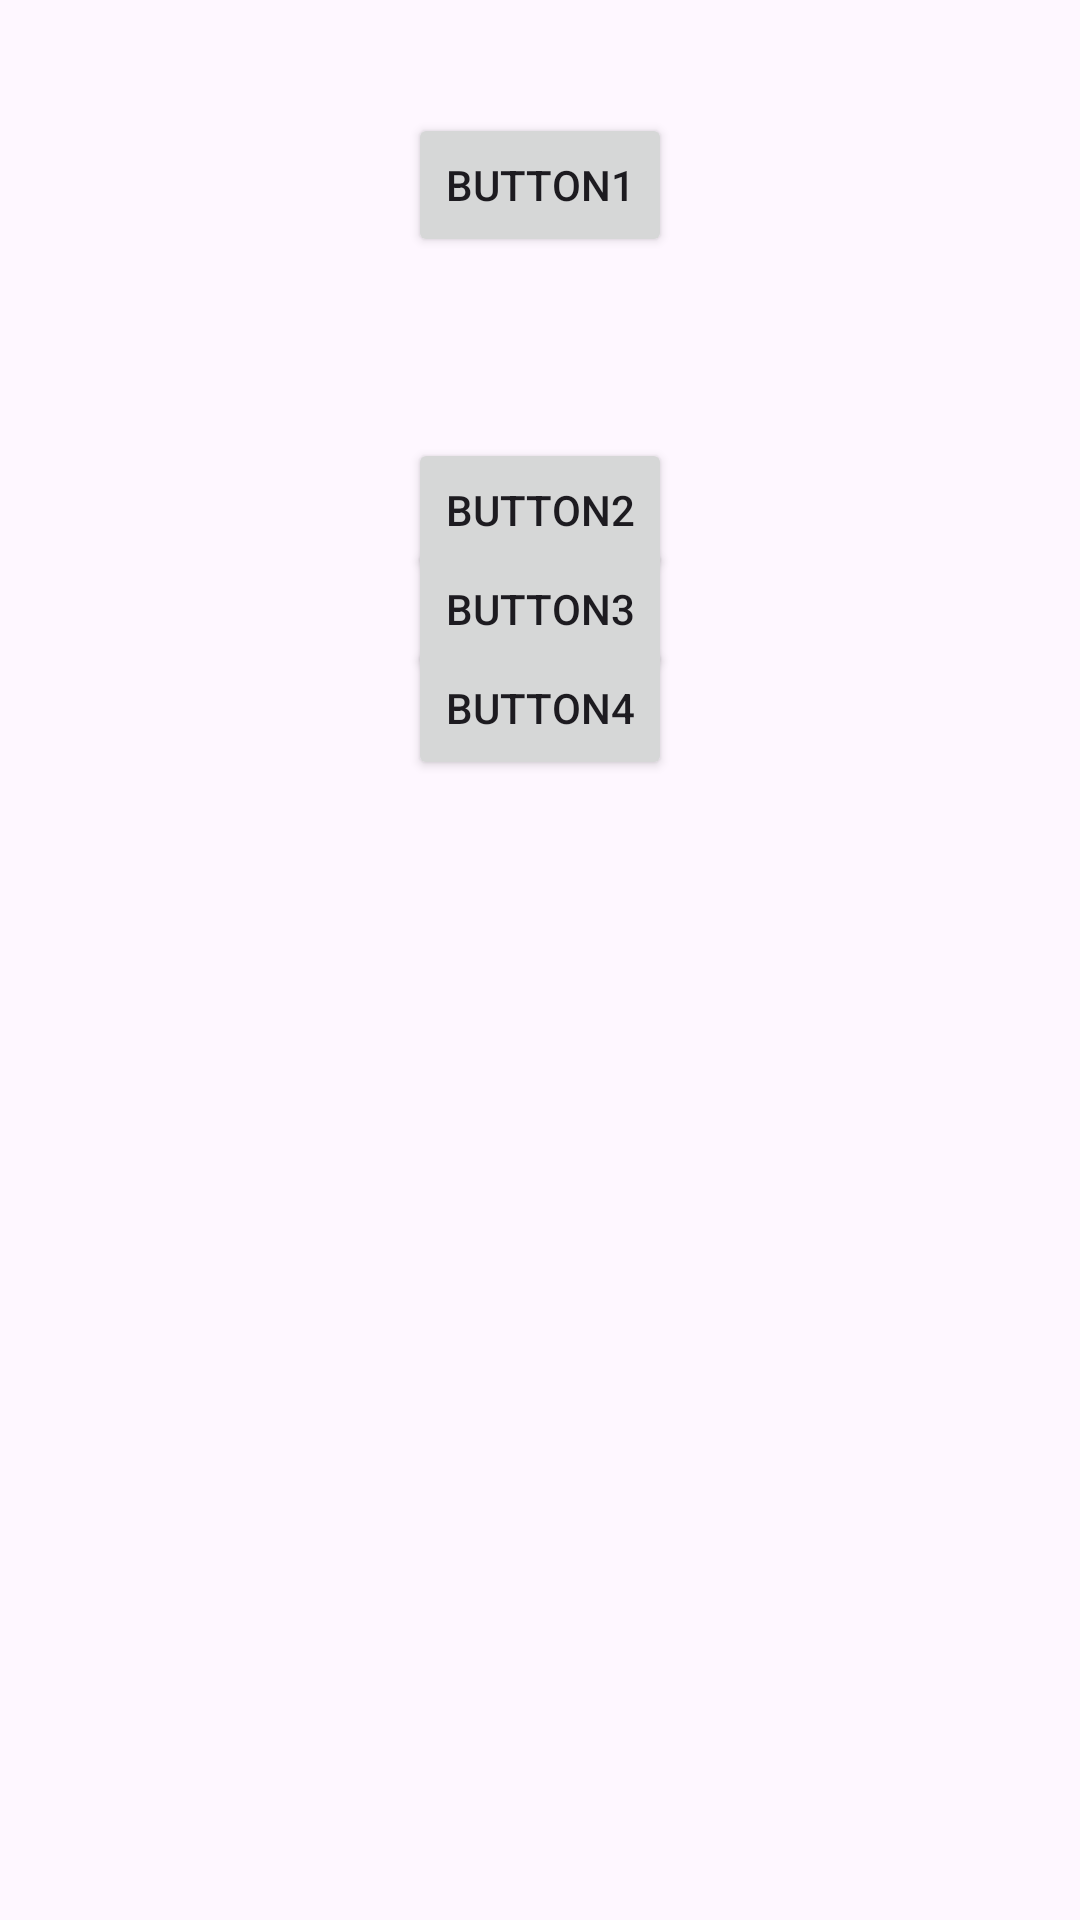

Layout XML and referenced resources for this Android screen:
<!-- AndroidManifest.xml: application theme Theme.Fourbutton -->
<!-- res/layout/activity_main.xml -->
<?xml version="1.0" encoding="utf-8"?>
<androidx.constraintlayout.widget.ConstraintLayout xmlns:android="http://schemas.android.com/apk/res/android"
    xmlns:app="http://schemas.android.com/apk/res-auto"
    xmlns:tools="http://schemas.android.com/tools"
    android:layout_width="match_parent"
    android:layout_height="match_parent"
    tools:context=".MainActivity">

    <Button
        android:id="@+id/button1"
        android:layout_width="wrap_content"
        android:layout_height="wrap_content"
        android:text="Button1"
        app:layout_constraintBottom_toTopOf="@+id/button2"
        app:layout_constraintEnd_toEndOf="parent"
        app:layout_constraintHorizontal_bias="0.5"
        app:layout_constraintStart_toStartOf="parent"
        app:layout_constraintTop_toTopOf="parent"
        app:layout_constraintVertical_bias="0.385" />

    <Button
        android:id="@+id/button2"
        android:layout_width="wrap_content"
        android:layout_height="wrap_content"
        android:layout_marginTop="146dp"
        android:text="Button2"
        app:layout_constraintEnd_toEndOf="parent"
        app:layout_constraintHorizontal_bias="0.5"
        app:layout_constraintStart_toStartOf="parent"
        app:layout_constraintTop_toTopOf="parent" />

    <Button
        android:id="@+id/button3"
        android:layout_width="wrap_content"
        android:layout_height="wrap_content"
        android:text="Button3"
        app:layout_constraintBottom_toTopOf="@+id/button4"
        app:layout_constraintEnd_toEndOf="parent"
        app:layout_constraintHorizontal_bias="0.5"
        app:layout_constraintStart_toStartOf="parent"
        app:layout_constraintTop_toBottomOf="@+id/button2"
        app:layout_constraintVertical_bias="0.508" />

    <Button
        android:id="@+id/button4"
        android:layout_width="wrap_content"
        android:layout_height="wrap_content"
        android:layout_marginBottom="380dp"
        android:text="Button4"
        app:layout_constraintBottom_toBottomOf="parent"
        app:layout_constraintEnd_toEndOf="parent"
        app:layout_constraintHorizontal_bias="0.5"
        app:layout_constraintStart_toStartOf="parent" />
</androidx.constraintlayout.widget.ConstraintLayout>
<!-- resources referenced by this layout -->
<resources>
  <style name="Theme.Fourbutton" parent="Base.Theme.Fourbutton" />
  <style name="Base.Theme.Fourbutton" parent="Theme.Material3.DayNight.NoActionBar">
          
          
      </style>
</resources>
